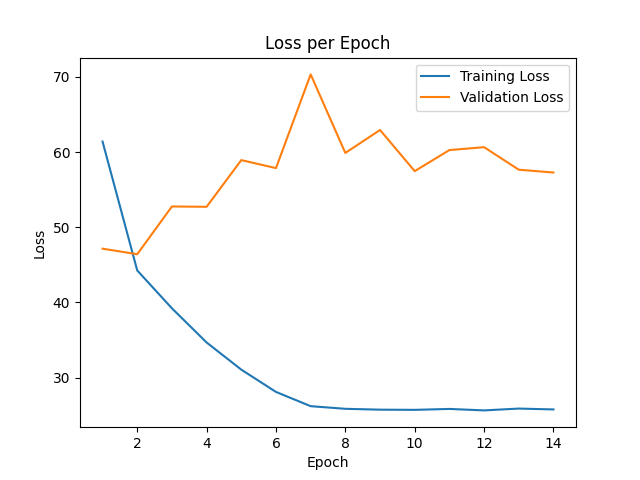

Source data for this figure (header and first rows):
epoch, train_loss, val_loss
0, 174.3, 87.74
1, 61.4, 47.14
2, 44.25, 46.41
3, 39.21, 52.76
4, 34.66, 52.72
5, 31.05, 58.93
6, 28.08, 57.87
7, 26.19, 70.34
8, 25.84, 59.88
9, 25.72, 62.94
10, 25.7, 57.46
11, 25.82, 60.27
12, 25.62, 60.65
13, 25.87, 57.65
14, 25.75, 57.28
